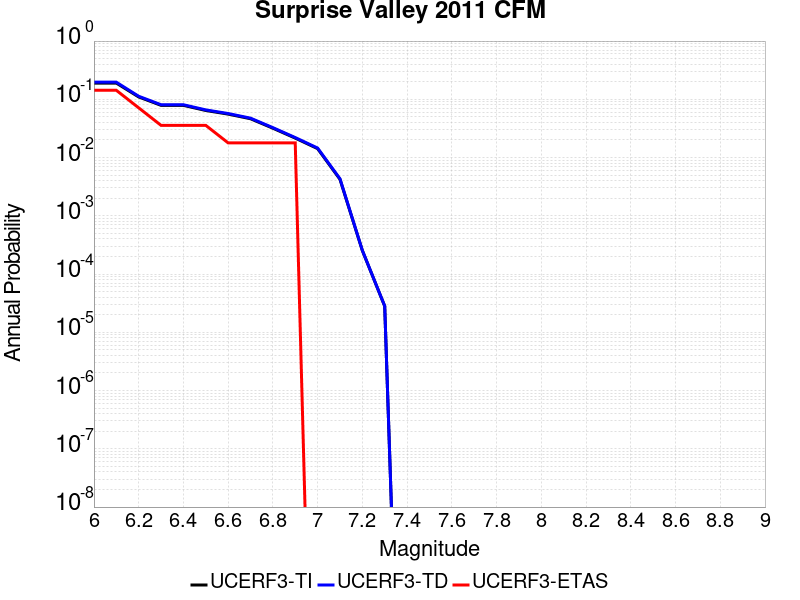

Values plotted in this chart, from the file beside it:
Magnitude, UCERF3-TI Prob, UCERF3-TD Prob, UCERF3-ETAS Prob
6.0, 0.1901, 0.1969, 0.1429
6.1, 0.1901, 0.1969, 0.1429
6.2, 0.1098, 0.1129, 0.07143
6.3, 0.07878, 0.08076, 0.03571
6.4, 0.07872, 0.0807, 0.03571
6.5, 0.06428, 0.06584, 0.03571
6.6, 0.0557, 0.05703, 0.01786
6.7, 0.0464, 0.04748, 0.01786
6.8, 0.03192, 0.03265, 0.01786
6.9, 0.02157, 0.02206, 0.01786
7.0, 0.01424, 0.01456, 0.0
7.1, 0.004232, 0.004327, 0.0
7.2, 2.5376983E-4, 2.549666E-4, 0.0
7.3, 2.8130034E-5, 2.8263199E-5, 0.0
